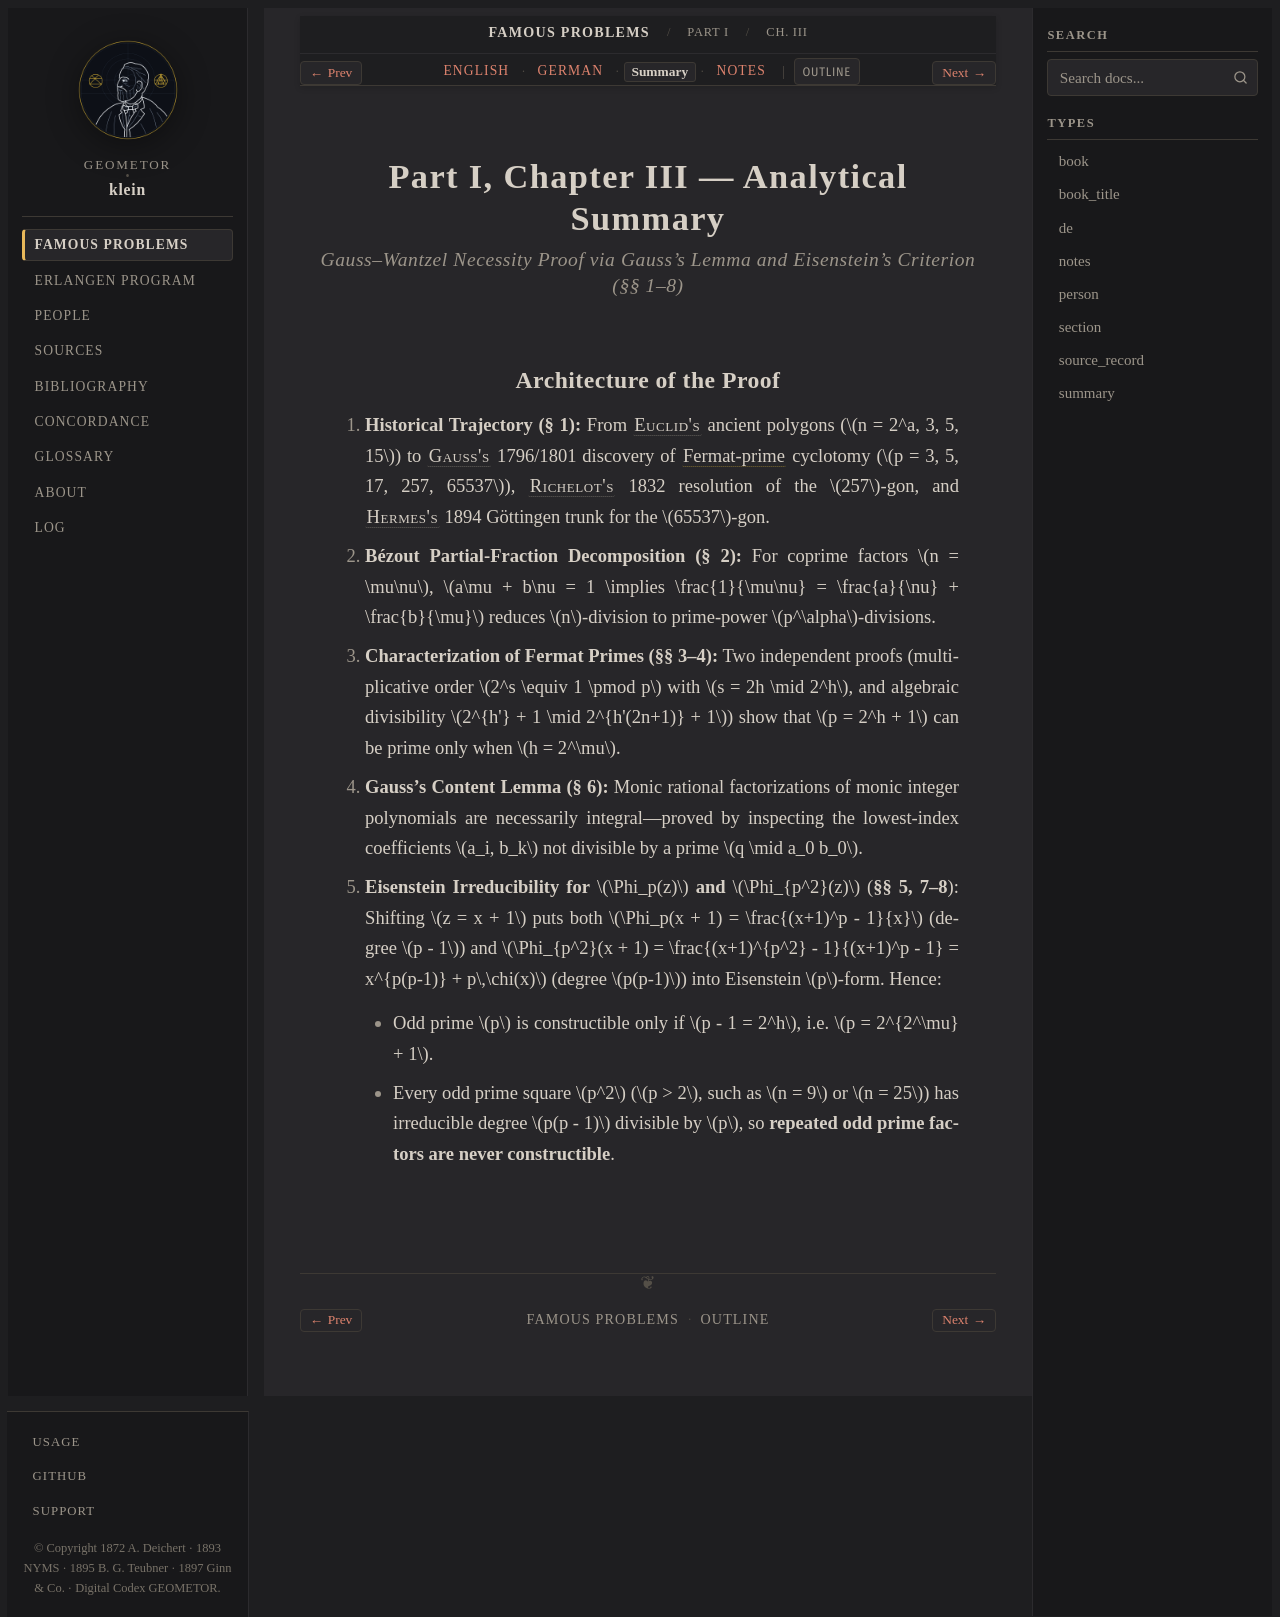

repository: geometor/klein · page: famous_problems/part_1/ch_03/summary.html · generator: sphinx

:type: summary
:title: Part I, Ch. III: Cyclotomy & Fermat Primes — Analytical Summary
:layout: book
:canonical_id: Ch. III
:order: 3

.. _fp-part_1-ch_03-summary:
.. _fp-part1-ch_03-summary:
.. _fp-ch_03-summary:
.. _fp-part1-ch3-cyclotomy-summary:

Part I, Chapter III — Analytical Summary
========================================

.. rubric:: Gauss–Wantzel Necessity Proof via Gauss's Lemma and Eisenstein's Criterion (§§ 1–8)

Architecture of the Proof
-------------------------

1. **Historical Trajectory (§ 1):**
   From :person:`Euclid's <euclid>` ancient polygons (:math:`n = 2^a, 3, 5, 15`) to :person:`Gauss's <gauss>` 1796/1801 discovery of :term:`Fermat-prime <fermat-prime>` cyclotomy (:math:`p = 3, 5, 17, 257, 65537`), :person:`Richelot's <richelot>` 1832 resolution of the :math:`257`-gon, and :person:`Hermes's <hermes>` 1894 Göttingen trunk for the :math:`65537`-gon.
2. **Bézout Partial-Fraction Decomposition (§ 2):**
   For coprime factors :math:`n = \mu\nu`, :math:`a\mu + b\nu = 1 \implies \frac{1}{\mu\nu} = \frac{a}{\nu} + \frac{b}{\mu}` reduces :math:`n`-division to prime-power :math:`p^\alpha`-divisions.
3. **Characterization of Fermat Primes (§§ 3–4):**
   Two independent proofs (multiplicative order :math:`2^s \equiv 1 \pmod p` with :math:`s = 2h \mid 2^h`, and algebraic divisibility :math:`2^{h'} + 1 \mid 2^{h'(2n+1)} + 1`) show that :math:`p = 2^h + 1` can be prime only when :math:`h = 2^\mu`.
4. **Gauss's Content Lemma (§ 6):**
   Monic rational factorizations of monic integer polynomials are necessarily integral—proved by inspecting the lowest-index coefficients :math:`a_i, b_k` not divisible by a prime :math:`q \mid a_0 b_0`.
5. **Eisenstein Irreducibility for** :math:`\Phi_p(z)` **and** :math:`\Phi_{p^2}(z)` (**§§ 5, 7–8**):
   Shifting :math:`z = x + 1` puts both :math:`\Phi_p(x + 1) = \frac{(x+1)^p - 1}{x}` (degree :math:`p - 1`) and :math:`\Phi_{p^2}(x + 1) = \frac{(x+1)^{p^2} - 1}{(x+1)^p - 1} = x^{p(p-1)} + p\,\chi(x)` (degree :math:`p(p-1)`) into Eisenstein :math:`p`-form. Hence:

   * Odd prime :math:`p` is constructible only if :math:`p - 1 = 2^h`, i.e. :math:`p = 2^{2^\mu} + 1`.
   * Every odd prime square :math:`p^2` (:math:`p > 2`, such as :math:`n = 9` or :math:`n = 25`) has irreducible degree :math:`p(p - 1)` divisible by :math:`p`, so **repeated odd prime factors are never constructible**.
